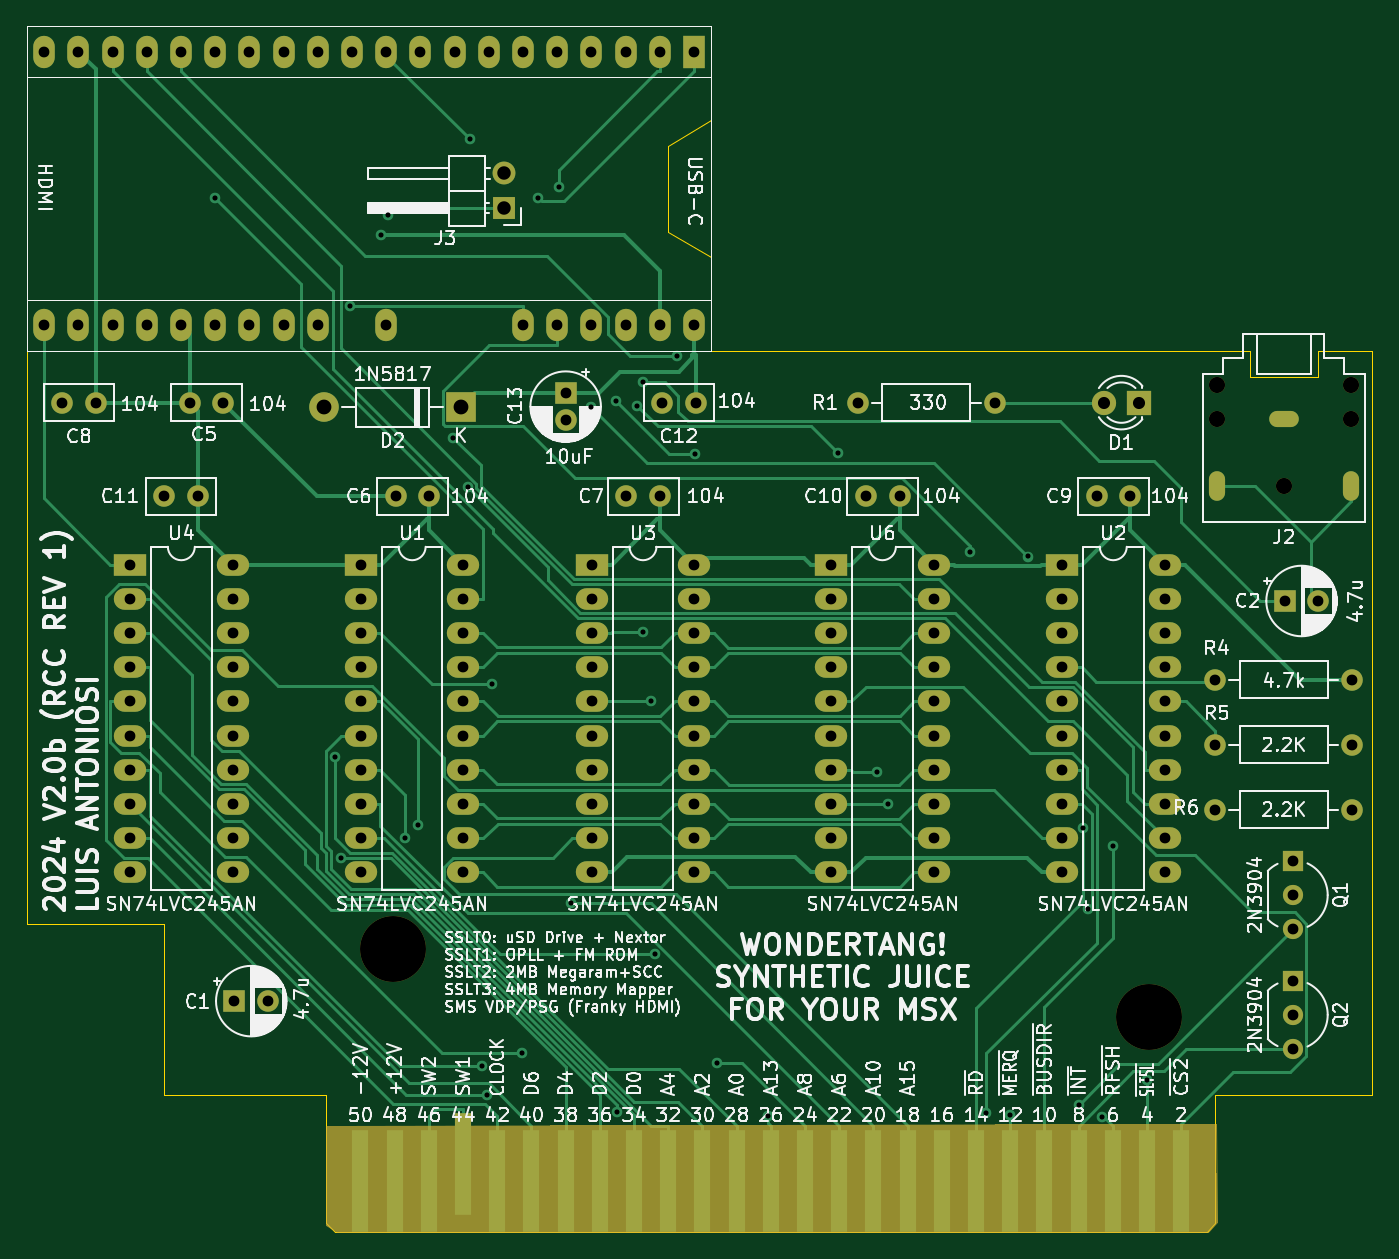
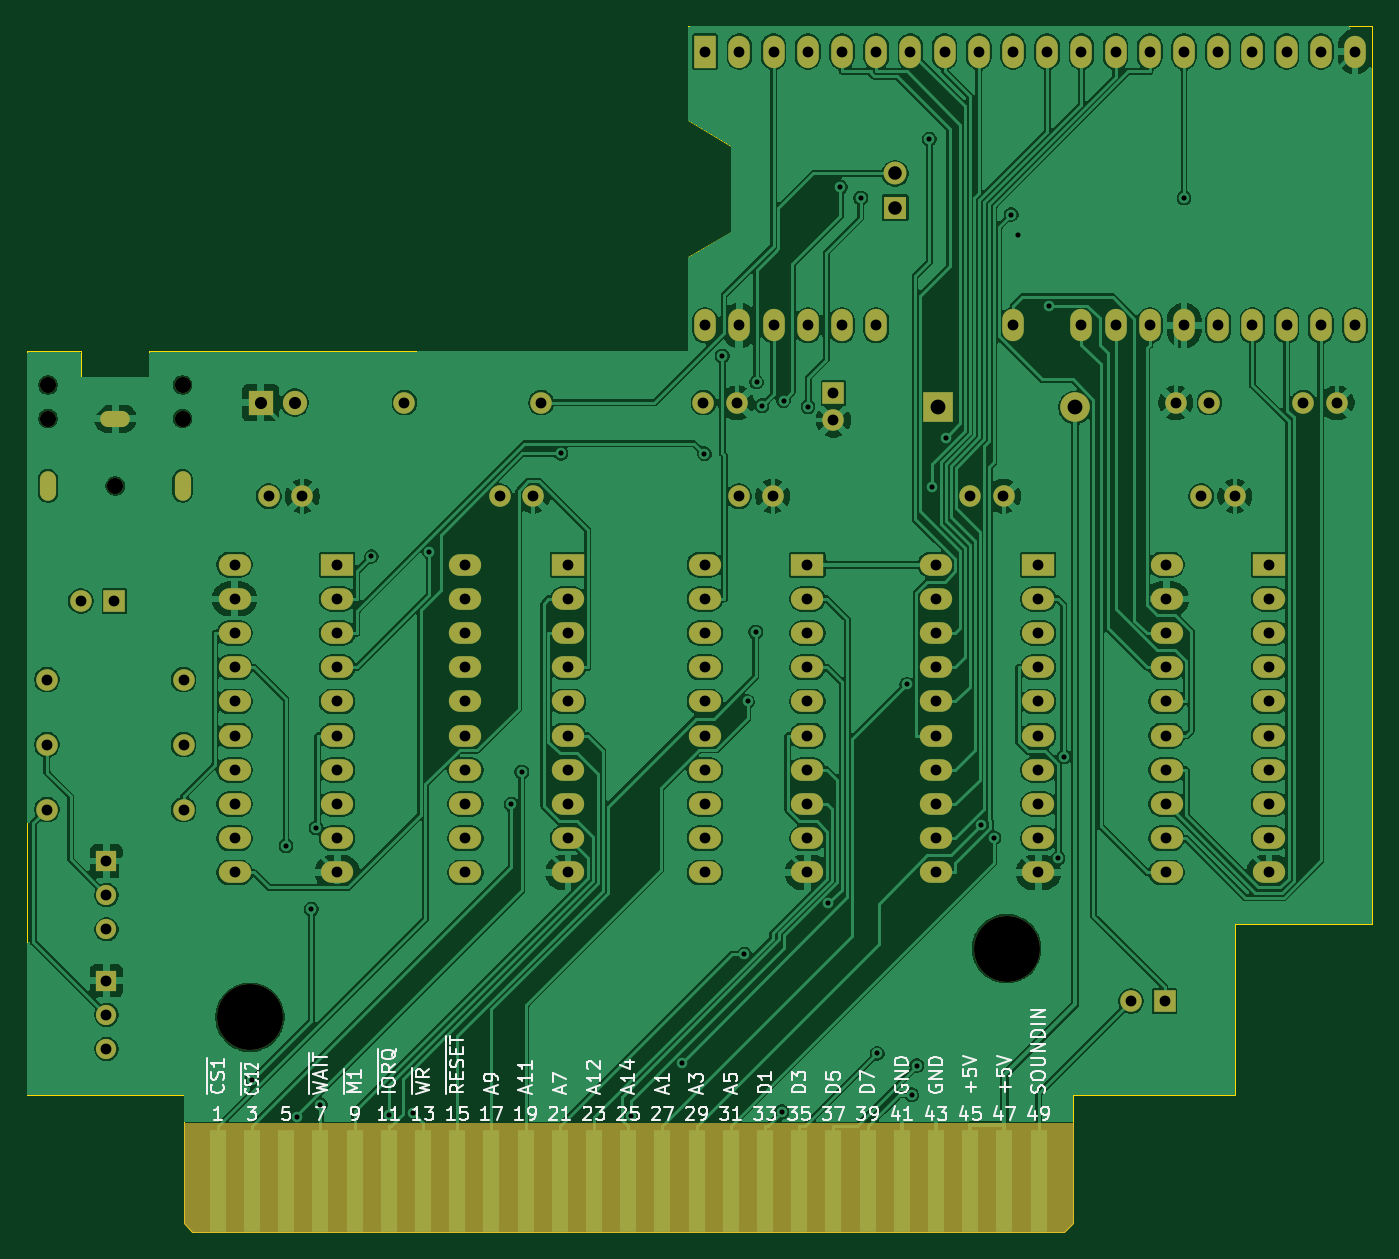
Circuit board: 8 layer files. Board 99.9 x 89.5 mm.
- bottom_mask: WonderTANG-B_Mask.gbs (7632 bytes)
- bottom_silk: WonderTANG-B_Silkscreen.gbo (53143 bytes)
- bottom_copper: WonderTANG-Bottom.gbl (323349 bytes)
- outline: WonderTANG-Edge_Cuts.gm1 (1651 bytes)
- top_mask: WonderTANG-F_Mask.gts (8117 bytes)
- top_silk: WonderTANG-F_Silkscreen.gto (256827 bytes)
- top_copper: WonderTANG-Top.gtl (39962 bytes)
- drill: WonderTANG.drl (4374 bytes)

=== bottom_mask: WonderTANG-B_Mask.gbs (7632 bytes, source omitted) ===
=== bottom_silk: WonderTANG-B_Silkscreen.gbo (53143 bytes, source omitted) ===
=== bottom_copper: WonderTANG-Bottom.gbl (323349 bytes, source omitted) ===
=== outline: WonderTANG-Edge_Cuts.gm1 ===
%TF.GenerationSoftware,KiCad,Pcbnew,9.0.0*%
%TF.CreationDate,2025-05-26T13:28:11+01:00*%
%TF.ProjectId,WonderTANG,576f6e64-6572-4544-914e-472e6b696361,2.0b (RCC Rev 1)*%
%TF.SameCoordinates,Original*%
%TF.FileFunction,Profile,NP*%
%FSLAX46Y46*%
G04 Gerber Fmt 4.6, Leading zero omitted, Abs format (unit mm)*
G04 Created by KiCad (PCBNEW 9.0.0) date 2025-05-26 13:28:11*
%MOMM*%
%LPD*%
G01*
G04 APERTURE LIST*
%TA.AperFunction,Profile*%
%ADD10C,0.050000*%
%TD*%
G04 APERTURE END LIST*
D10*
X127635000Y-56515000D02*
X124460000Y-54610000D01*
X99060000Y-128270000D02*
X99695000Y-128905000D01*
X127635000Y-59690000D02*
X127635000Y-56515000D01*
X165100000Y-118745000D02*
X176750000Y-118745000D01*
X172720000Y-63500000D02*
X172720000Y-65405000D01*
X127635000Y-46355000D02*
X127635000Y-39370000D01*
X124460000Y-54610000D02*
X124460000Y-48260000D01*
X164465000Y-128905000D02*
X165100000Y-128270000D01*
X76835000Y-39370000D02*
X76835000Y-106045000D01*
X99695000Y-128905000D02*
X164465000Y-128905000D01*
X86995000Y-118745000D02*
X99060000Y-118745000D01*
X76835000Y-106045000D02*
X86995000Y-106045000D01*
X176750000Y-63500000D02*
X172720000Y-63500000D01*
X99060000Y-118745000D02*
X99060000Y-128270000D01*
X172720000Y-65405000D02*
X167640000Y-65405000D01*
X124460000Y-48260000D02*
X127635000Y-46355000D01*
X167640000Y-63500000D02*
X127635000Y-63500000D01*
X165100000Y-128270000D02*
X165100000Y-118745000D01*
X176750000Y-118745000D02*
X176750000Y-63500000D01*
X167640000Y-65405000D02*
X167640000Y-63500000D01*
X127635000Y-39370000D02*
X76835000Y-39370000D01*
X127635000Y-63500000D02*
X127635000Y-59690000D01*
X86995000Y-106045000D02*
X86995000Y-118745000D01*
M02*

=== top_mask: WonderTANG-F_Mask.gts (8117 bytes, source omitted) ===
=== top_silk: WonderTANG-F_Silkscreen.gto (256827 bytes, source omitted) ===
=== top_copper: WonderTANG-Top.gtl (39962 bytes, source omitted) ===
=== drill: WonderTANG.drl ===
M48
; DRILL file {KiCad 9.0.0} date 2025-05-26T13:29:27+0100
; FORMAT={-:-/ absolute / inch / decimal}
; #@! TF.CreationDate,2025-05-26T13:29:27+01:00
; #@! TF.GenerationSoftware,Kicad,Pcbnew,9.0.0
; #@! TF.FileFunction,MixedPlating,1,2
FMAT,2
INCH
; #@! TA.AperFunction,Plated,PTH,ViaDrill
T1C0.0150
; #@! TA.AperFunction,Plated,PTH,ComponentDrill
T2C0.0157
; #@! TA.AperFunction,Plated,PTH,ComponentDrill
T3C0.0315
; #@! TA.AperFunction,Plated,PTH,ComponentDrill
T4C0.0354
; #@! TA.AperFunction,Plated,PTH,ComponentDrill
T5C0.0394
; #@! TA.AperFunction,Plated,PTH,ComponentDrill
T6C0.0433
; #@! TA.AperFunction,NonPlated,NPTH,ComponentDrill
T7C0.0472
; #@! TA.AperFunction,NonPlated,NPTH,ComponentDrill
T8C0.1929
%
G90
G05
T1
X3.575Y-2.0519
X3.9264Y-3.6854
X3.943Y-3.9823
X3.9696Y-2.3665
X4.06Y-2.16
X4.08Y-2.1
X4.1315Y-3.9222
X4.168Y-3.8841
X4.2717Y-2.7522
X4.3131Y-2.8974
X4.32Y-1.88
X4.3562Y-4.5886
X4.3714Y-4.6738
X4.3855Y-3.4738
X4.4718Y-4.553
X4.52Y-2.0517
X4.58Y-2.02
X4.6149Y-4.1145
X4.6741Y-2.6618
X4.746Y-2.6442
X4.751Y-4.7233
X4.809Y-2.6591
X4.8249Y-2.5898
X4.8273Y-3.3207
X4.8509Y-3.5238
X4.8601Y-4.2625
X4.9254Y-2.5136
X4.9772Y-2.7995
X5.0437Y-4.5803
X5.1928Y-4.7347
X5.3965Y-2.7982
X5.5112Y-3.73
X5.5423Y-3.8238
X5.7825Y-3.0856
X5.83Y-4.7274
X5.9Y-4.733
X5.9508Y-3.0999
X6.1Y-4.703
X6.1129Y-3.8935
X6.1267Y-4.1314
X6.1689Y-4.7388
X6.2009Y-3.9462
X6.3Y-4.6306
T3
X3.075Y-1.6238
X3.075Y-2.4238
X3.1274Y-2.65
X3.175Y-1.6238
X3.175Y-2.4238
X3.2258Y-2.65
X3.275Y-1.6238
X3.275Y-2.4238
X3.3262Y-3.1238
X3.3262Y-3.2238
X3.3262Y-3.3238
X3.3262Y-3.4238
X3.3262Y-3.5238
X3.3262Y-3.6238
X3.3262Y-3.7238
X3.3262Y-3.8238
X3.3262Y-3.9238
X3.3262Y-4.0238
X3.375Y-1.6238
X3.375Y-2.4238
X3.4262Y-2.9238
X3.475Y-1.6238
X3.475Y-2.4238
X3.5008Y-2.65
X3.5246Y-2.9238
X3.575Y-1.6238
X3.575Y-2.4238
X3.5992Y-2.65
X3.6262Y-3.1238
X3.6262Y-3.2238
X3.6262Y-3.3238
X3.6262Y-3.4238
X3.6262Y-3.5238
X3.6262Y-3.6238
X3.6262Y-3.7238
X3.6262Y-3.8238
X3.6262Y-3.9238
X3.6262Y-4.0238
X3.6316Y-4.4
X3.675Y-1.6238
X3.675Y-2.4238
X3.73Y-4.4
X3.775Y-1.6238
X3.775Y-2.4238
X3.875Y-1.6238
X3.875Y-2.4238
X3.975Y-1.6238
X4.0012Y-3.1238
X4.0012Y-3.2238
X4.0012Y-3.3238
X4.0012Y-3.4238
X4.0012Y-3.5238
X4.0012Y-3.6238
X4.0012Y-3.7238
X4.0012Y-3.8238
X4.0012Y-3.9238
X4.0012Y-4.0238
X4.075Y-1.6238
X4.075Y-2.4238
X4.1028Y-2.9238
X4.175Y-1.6238
X4.2012Y-2.9238
X4.275Y-1.6238
X4.3012Y-3.1238
X4.3012Y-3.2238
X4.3012Y-3.3238
X4.3012Y-3.4238
X4.3012Y-3.5238
X4.3012Y-3.6238
X4.3012Y-3.7238
X4.3012Y-3.8238
X4.3012Y-3.9238
X4.3012Y-4.0238
X4.375Y-1.6238
X4.475Y-1.6238
X4.475Y-2.4238
X4.575Y-1.6238
X4.575Y-2.4238
X4.6Y-2.6224
X4.6Y-2.7011
X4.675Y-1.6238
X4.675Y-2.4238
X4.6762Y-3.1238
X4.6762Y-3.2238
X4.6762Y-3.3238
X4.6762Y-3.4238
X4.6762Y-3.5238
X4.6762Y-3.6238
X4.6762Y-3.7238
X4.6762Y-3.8238
X4.6762Y-3.9238
X4.6762Y-4.0238
X4.775Y-1.6238
X4.775Y-2.4238
X4.7778Y-2.9238
X4.875Y-1.6238
X4.875Y-2.4238
X4.8762Y-2.9238
X4.8816Y-2.65
X4.975Y-1.6238
X4.975Y-2.4238
X4.9762Y-3.1238
X4.9762Y-3.2238
X4.9762Y-3.3238
X4.9762Y-3.4238
X4.9762Y-3.5238
X4.9762Y-3.6238
X4.9762Y-3.7238
X4.9762Y-3.8238
X4.9762Y-3.9238
X4.9762Y-4.0238
X4.98Y-2.65
X5.3762Y-3.1238
X5.3762Y-3.2238
X5.3762Y-3.3238
X5.3762Y-3.4238
X5.3762Y-3.5238
X5.3762Y-3.6238
X5.3762Y-3.7238
X5.3762Y-3.8238
X5.3762Y-3.9238
X5.3762Y-4.0238
X5.4543Y-2.65
X5.4778Y-2.9238
X5.5762Y-2.9238
X5.6762Y-3.1238
X5.6762Y-3.2238
X5.6762Y-3.3238
X5.6762Y-3.4238
X5.6762Y-3.5238
X5.6762Y-3.6238
X5.6762Y-3.7238
X5.6762Y-3.8238
X5.6762Y-3.9238
X5.6762Y-4.0238
X5.8543Y-2.65
X6.0512Y-3.1238
X6.0512Y-3.2238
X6.0512Y-3.3238
X6.0512Y-3.4238
X6.0512Y-3.5238
X6.0512Y-3.6238
X6.0512Y-3.7238
X6.0512Y-3.8238
X6.0512Y-3.9238
X6.0512Y-4.0238
X6.1528Y-2.9238
X6.2512Y-2.9238
X6.3512Y-3.1238
X6.3512Y-3.2238
X6.3512Y-3.3238
X6.3512Y-3.4238
X6.3512Y-3.5238
X6.3512Y-3.6238
X6.3512Y-3.7238
X6.3512Y-3.8238
X6.3512Y-3.9238
X6.3512Y-4.0238
X6.5Y-3.46
X6.5Y-3.65
X6.5Y-3.84
X6.7026Y-3.23
X6.7258Y-3.99
X6.7258Y-4.09
X6.7258Y-4.19
X6.7258Y-4.34
X6.7258Y-4.44
X6.7258Y-4.54
X6.801Y-3.23
X6.9Y-3.46
X6.9Y-3.65
X6.9Y-3.84
T4
X6.175Y-2.65
X6.275Y-2.65
T5
X4.42Y-1.98
X4.42Y-2.08
T6
X3.8935Y-2.664
X4.2935Y-2.664
T7
X6.5031Y-2.5984
X6.5031Y-2.6969
X6.7Y-2.8937
X6.8969Y-2.5984
X6.8969Y-2.6969
T8
X4.0937Y-4.2465
X6.3063Y-4.4472
T2
G00X6.5031Y-2.874
M15
G01X6.5031Y-2.9134
M16
G05
G00X6.7197Y-2.6969
M15
G01X6.6803Y-2.6969
M16
G05
G00X6.8969Y-2.9134
M15
G01X6.8969Y-2.874
M16
G05
M30
